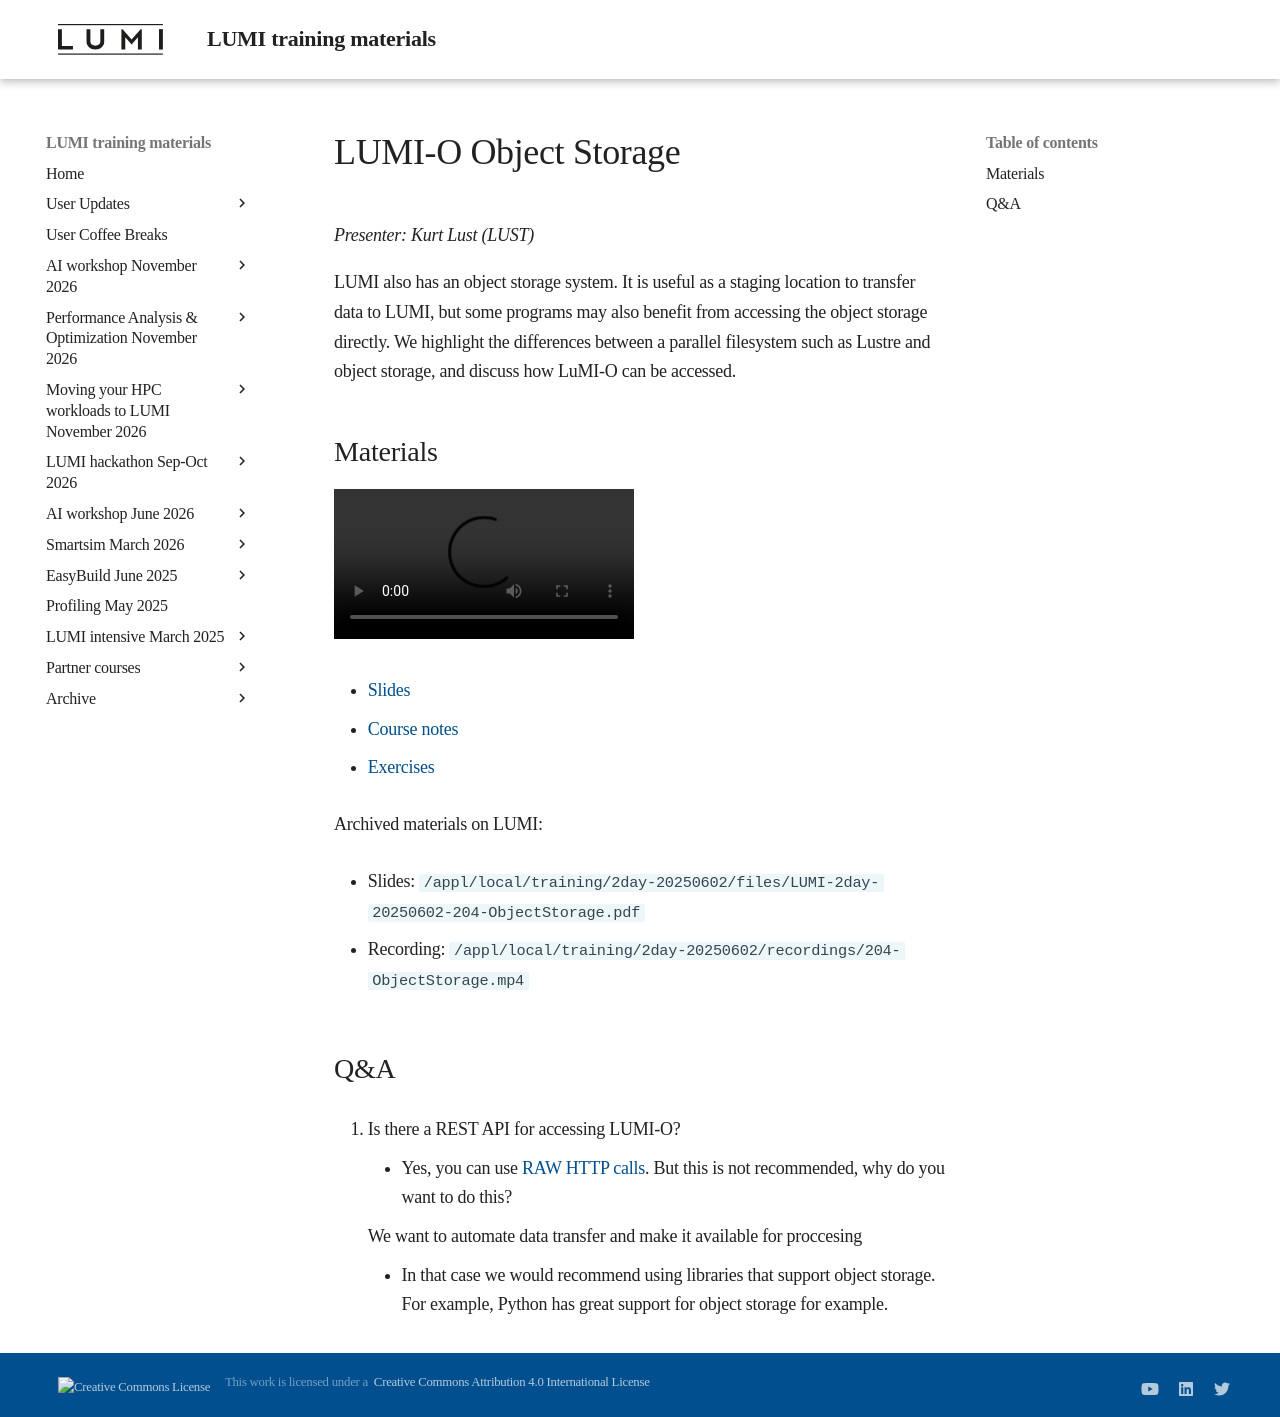

repository: Lumi-supercomputer/LUMI-training-materials · page: 2day-20250602/M204-ObjectStorage/index.html · generator: mkdocs

# LUMI-O Object Storage

*Presenter: Kurt Lust (LUST)*

LUMI also has an object storage system. It is useful as a staging location
to transfer data to LUMI, but some programs may also benefit from accessing the 
object storage directly.
We highlight the differences
between a parallel filesystem such as Lustre and object storage, and discuss how
LuMI-O can be accessed.


## Materials

<!--
Materials will be made available after the lecture
-->

<video src="https://462000265.lumidata.eu/2day-20250602/recordings/204-ObjectStorage.mp4" controls="controls"></video>
<!--
-   A video recording will follow.
-->

-   [Slides](https://462000265.lumidata.eu/2day-20250602/files/LUMI-2day-20250602-204-ObjectStorage.pdf)

-   [Course notes](204-ObjectStorage.md)

-   [Exercises](E204-ObjectStorage.md)

Archived materials on LUMI:

-   Slides: `/appl/local/training/2day-20250602/files/LUMI-2day-20250602-204-ObjectStorage.pdf`

-   Recording: `/appl/local/training/2day-20250602/recordings/204-ObjectStorage.mp4`


## Q&A

3.  Is there a REST API for accessing LUMI-O?

    -   Yes, you can use [RAW HTTP calls](https://docs.lumi-supercomputer.eu/storage/lumio/#raw-http-request). 
        But this is not recommended, why do you want to do this? 

    We want to automate data transfer and make it available for proccesing

    -   In that case we would recommend using libraries that support object storage. For example, Python has great support for object storage for example.
